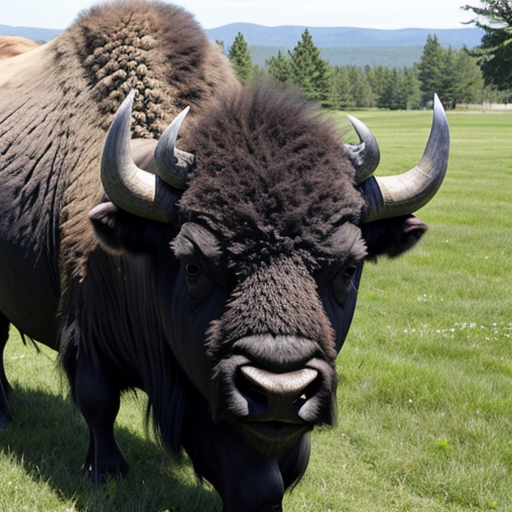
Generation parameters embedded in this image by AUTOMATIC1111 Stable Diffusion web UI or a fork of it (Forge, ...) (PNG 'parameters' text chunk):
buffalo
Negative prompt: person, human, men, women, painting, cartoon, anime, comic
Steps: 20, Sampler: DPM++ 2M, Schedule type: Karras, CFG scale: 7, Seed: 1661765962, Size: 512x512, Model hash: 463d6a9fe8, Model: absolutereality_v181, VAE hash: 235745af8d, VAE: vae-ft-mse-840000-ema-pruned.ckpt, Version: v1.10.1